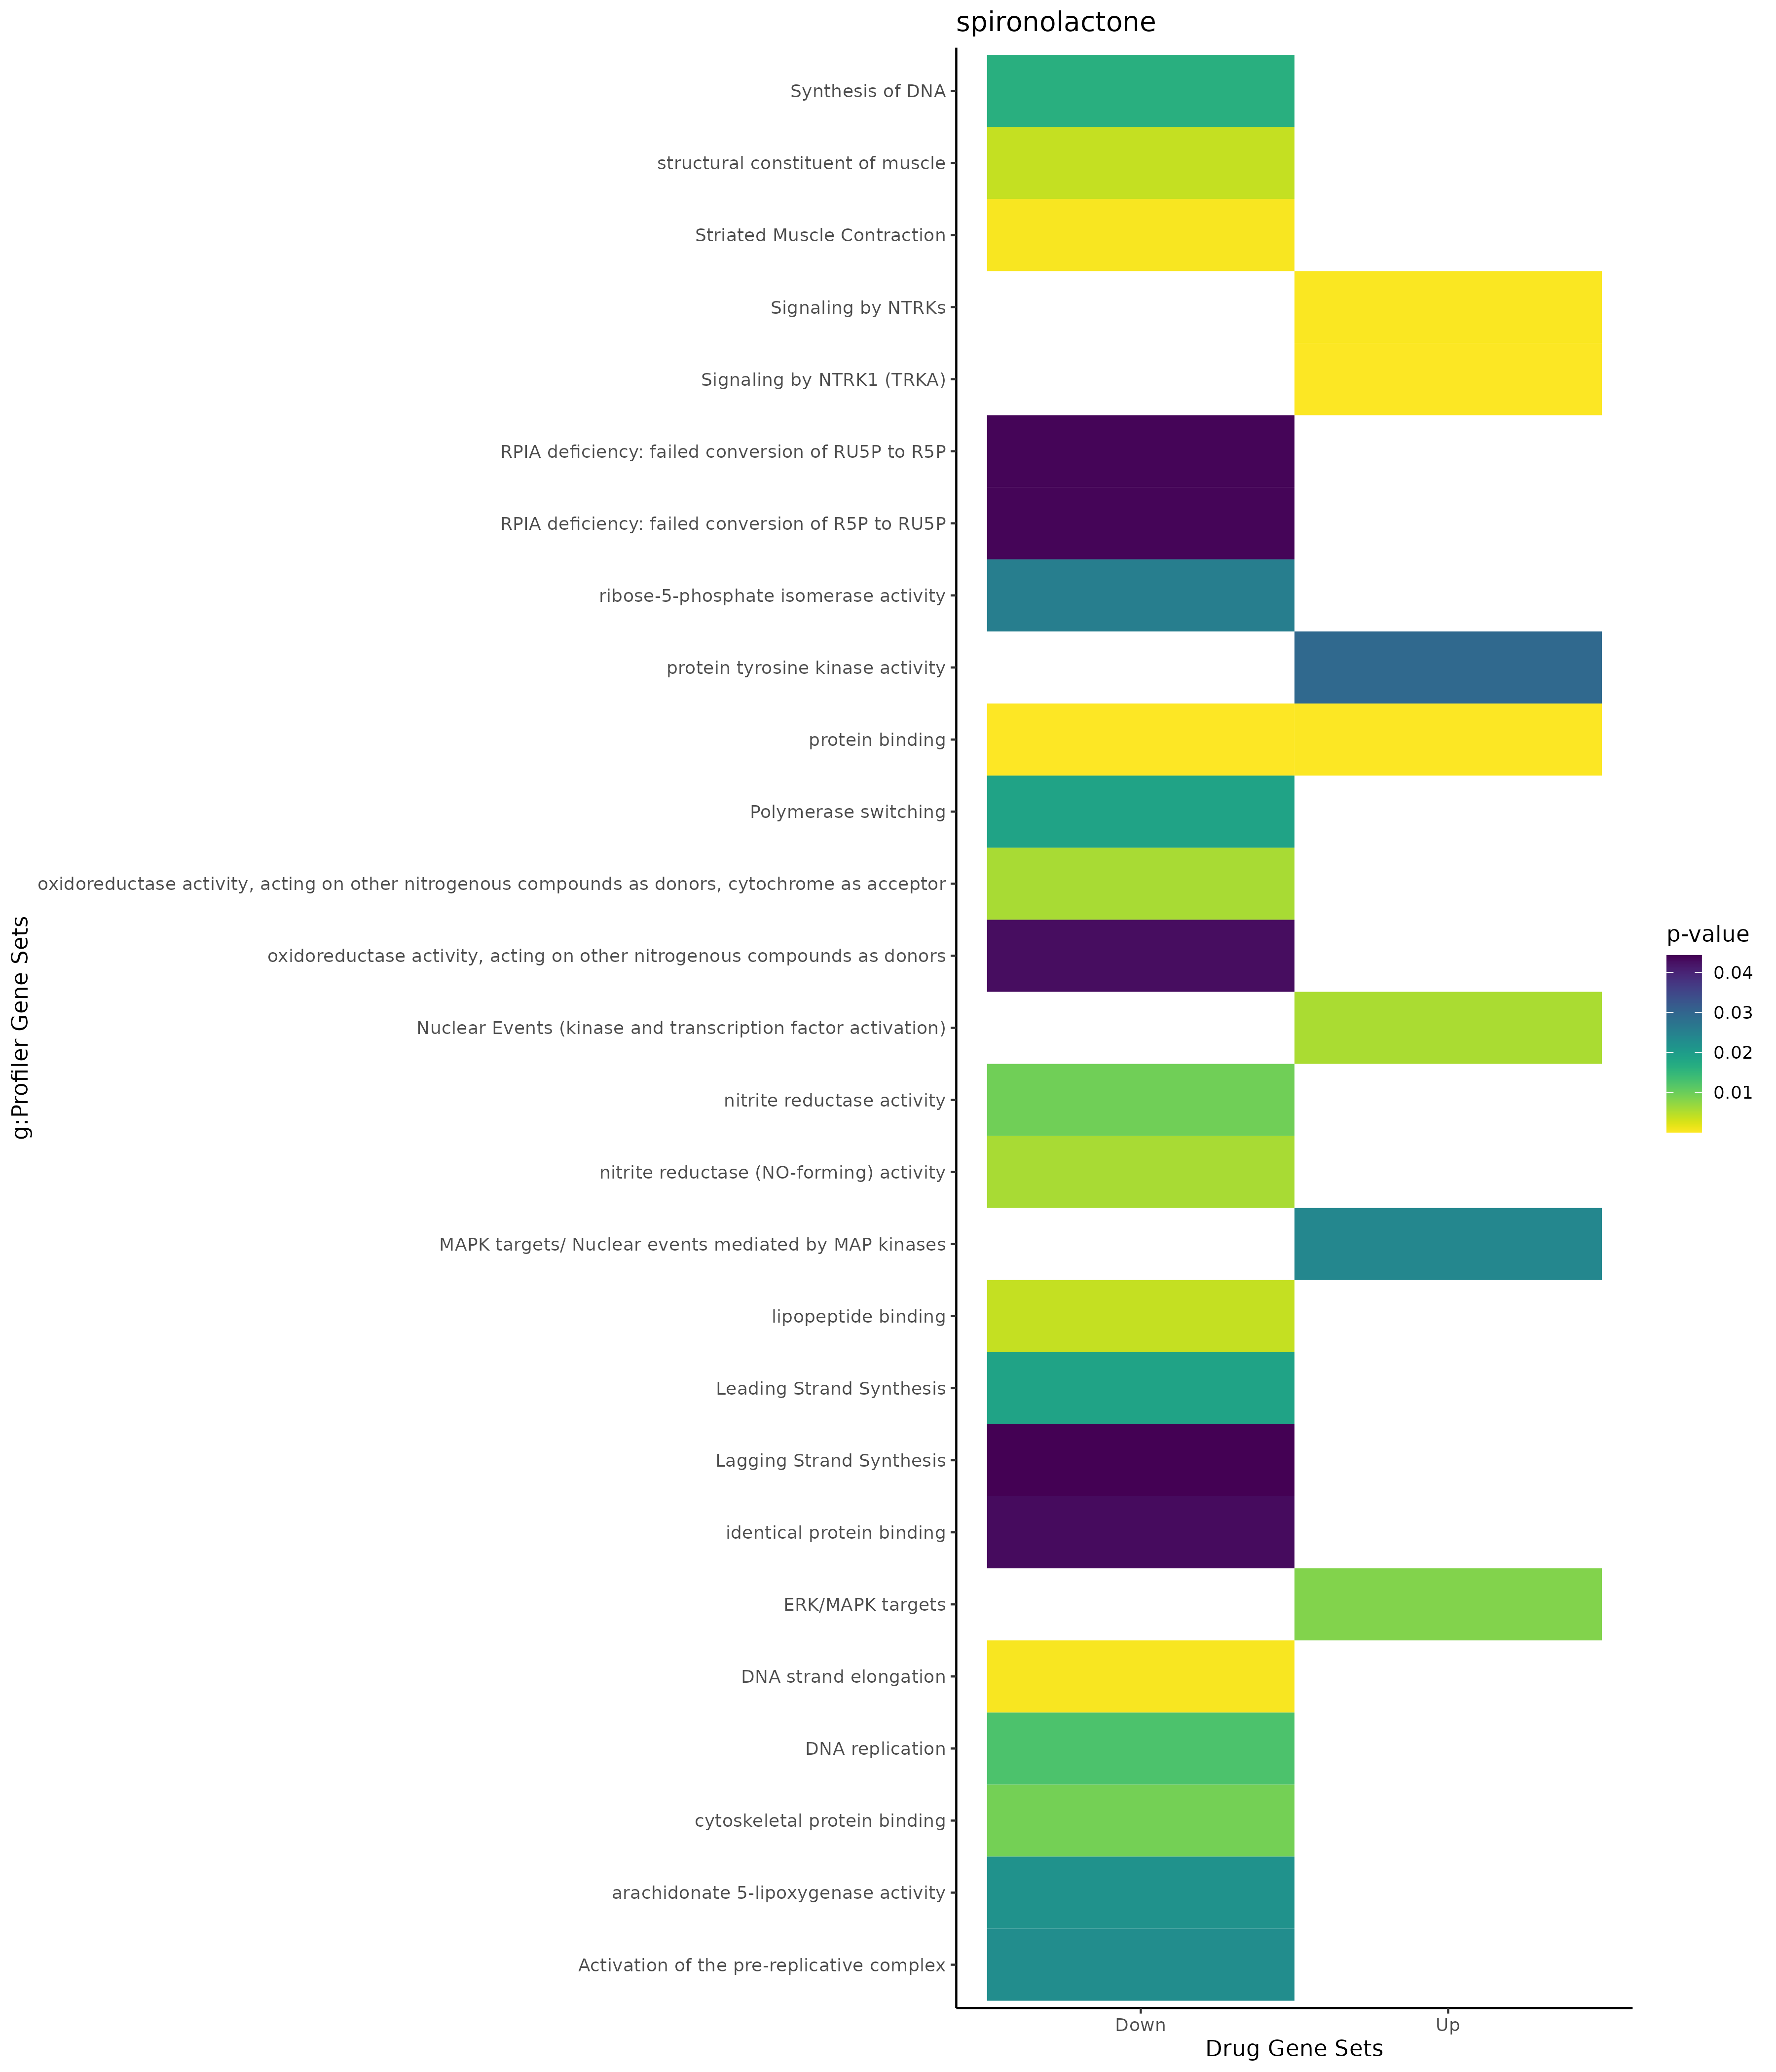

Data behind this chart, as committed beside it:
; query; significant; p_value; term_size; query_size; intersection_size; precision; recall; term_id; source; term_name; effective_domain_size; source_order; set
1; query_1; TRUE; 0,00109159176634097; 3545; 239; 71; 0,297071129707113; 0,0200282087447109; GO:0006996; GO:BP; organelle organization; 21092; 2916; Up
2; query_1; TRUE; 0,00161561779961629; 3034; 390; 92; 0,235897435897436; 0,030323005932762; GO:0010033; GO:BP; response to organic substance; 21092; 4303; Up
3; query_1; TRUE; 0,00207420088197042; 1348; 390; 51; 0,130769230769231; 0,0378338278931751; GO:0071495; GO:BP; cellular response to endogenous stimulus; 21092; 19491; Up
4; query_1; TRUE; 0,00257169349229527; 1592; 390; 57; 0,146153846153846; 0,0358040201005025; GO:0009719; GO:BP; response to endogenous stimulus; 21092; 4063; Up
5; query_1; TRUE; 0,00261212049109921; 9000; 386; 211; 0,546632124352332; 0,0234444444444444; GO:0050896; GO:BP; response to stimulus; 21092; 15390; Up
6; query_1; TRUE; 0,00329474778724994; 7494; 386; 182; 0,471502590673575; 0,0242860955431011; GO:0051716; GO:BP; cellular response to stimulus; 21092; 16044; Up
7; query_1; TRUE; 0,0037649289065829; 3049; 390; 91; 0,233333333333333; 0,0298458510987209; GO:0070887; GO:BP; cellular response to chemical stimulus; 21092; 19091; Up
8; query_1; TRUE; 0,00413692482843021; 4383; 386; 119; 0,308290155440414; 0,02715035363906; GO:0042221; GO:BP; response to chemical; 21092; 11605; Up
9; query_1; TRUE; 0,00531980788624238; 6522; 383; 161; 0,420365535248042; 0,0246856792394971; GO:1901564; GO:BP; organonitrogen compound metabolic proces…; 21092; 24840; Up
10; query_1; TRUE; 0,00656732526516799; 11130; 244; 164; 0,672131147540984; 0,0147349505840072; GO:0050794; GO:BP; regulation of cellular process; 21092; 15305; Up
11; query_1; TRUE; 0,0117983465475683; 241; 208; 12; 0,0576923076923077; 0,0497925311203319; GO:0016197; GO:BP; endosomal transport; 21092; 5739; Up
12; query_1; TRUE; 0,0186879401077493; 2841; 386; 83; 0,215025906735751; 0,0292150651179162; GO:0006793; GO:BP; phosphorus metabolic process; 21092; 2745; Up
13; query_1; TRUE; 0,0241530077271525; 37; 291; 6; 0,0206185567010309; 0,162162162162162; GO:1903670; GO:BP; regulation of sprouting angiogenesis; 21092; 26705; Up
14; query_1; TRUE; 0,0246725467263045; 2817; 386; 82; 0,212435233160622; 0,0291089811856585; GO:0006796; GO:BP; phosphate-containing compound metabolic …; 21092; 2748; Up
15; query_1; TRUE; 0,0363972126307603; 1567; 39; 12; 0,307692307692308; 0,00765794511805999; GO:0006468; GO:BP; protein phosphorylation; 21092; 2442; Up
16; query_1; TRUE; 0,0462319937271466; 702; 390; 30; 0,0769230769230769; 0,0427350427350427; GO:0070848; GO:BP; response to growth factor; 21092; 19072; Up
17; query_1; TRUE; 0,0486052939073034; 4749; 390; 123; 0,315384615384615; 0,0259001895135818; GO:0048523; GO:BP; negative regulation of cellular process; 21092; 14825; Up
18; query_1; TRUE; 1,41307275495785e-13; 12270; 383; 292; 0,762402088772846; 0,0237978810105949; GO:0005737; GO:CC; cytoplasm; 21690; 383; Up
19; query_1; TRUE; 1,96044690852505e-10; 5419; 389; 161; 0,413881748071979; 0,0297102786491973; GO:0005829; GO:CC; cytosol; 21690; 468; Up
20; query_1; TRUE; 4,77228298893585e-05; 2108; 390; 71; 0,182051282051282; 0,0336812144212524; GO:0070062; GO:CC; extracellular exosome; 21690; 2736; Up
21; query_1; TRUE; 7,36493296477225e-05; 2132; 390; 71; 0,182051282051282; 0,0333020637898687; GO:1903561; GO:CC; extracellular vesicle; 21690; 4065; Up
22; query_1; TRUE; 7,49771512060555e-05; 2133; 390; 71; 0,182051282051282; 0,03328645100797; GO:0065010; GO:CC; extracellular membrane-bounded organelle; 21690; 2712; Up
23; query_1; TRUE; 7,49771512060555e-05; 2133; 390; 71; 0,182051282051282; 0,03328645100797; GO:0043230; GO:CC; extracellular organelle; 21690; 2124; Up
24; query_1; TRUE; 0,000159267168729215; 3973; 390; 111; 0,284615384615385; 0,0279385854517996; GO:0031982; GO:CC; vesicle; 21690; 1450; Up
25; query_1; TRUE; 0,000261467337195386; 4733; 323; 108; 0,334365325077399; 0,0228185083456581; GO:0012505; GO:CC; endomembrane system; 21690; 815; Up
26; query_1; TRUE; 0,00342770711929394; 630; 389; 28; 0,0719794344473008; 0,0444444444444444; GO:0005813; GO:CC; centrosome; 21690; 453; Up
27; query_1; TRUE; 0,0035103950885031; 2121; 388; 65; 0,167525773195876; 0,0306459217350306; GO:0030054; GO:CC; cell junction; 21690; 1024; Up
28; query_1; TRUE; 0,00461840359413283; 94; 183; 7; 0,0382513661202186; 0,074468085106383; GO:0055038; GO:CC; recycling endosome membrane; 21690; 2559; Up
29; query_1; TRUE; 0,00466274940423421; 106; 374; 10; 0,0267379679144385; 0,0943396226415094; GO:0005903; GO:CC; brush border; 21690; 530; Up
30; query_1; TRUE; 0,00564425348681418; 2487; 311; 61; 0,196141479099678; 0,0245275432247688; GO:0031410; GO:CC; cytoplasmic vesicle; 21690; 1319; Up
31; query_1; TRUE; 0,00578335758250441; 2489; 311; 61; 0,196141479099678; 0,0245078344716754; GO:0097708; GO:CC; intracellular vesicle; 21690; 3490; Up
32; query_1; TRUE; 0,00683984459301574; 15649; 379; 308; 0,812664907651715; 0,0196817688031184; GO:0043227; GO:CC; membrane-bounded organelle; 21690; 2121; Up
33; query_1; TRUE; 0,00705247854282038; 145; 51; 5; 0,0980392156862745; 0,0344827586206897; GO:0005777; GO:CC; peroxisome; 21690; 419; Up
34; query_1; TRUE; 0,00705247854282038; 145; 51; 5; 0,0980392156862745; 0,0344827586206897; GO:0042579; GO:CC; microbody; 21690; 2032; Up
35; query_1; TRUE; 0,0094743611075634; 2356; 390; 69; 0,176923076923077; 0,0292869269949066; GO:0042995; GO:CC; cell projection; 21690; 2086; Up
36; query_1; TRUE; 0,0108417913939911; 1036; 254; 28; 0,110236220472441; 0,027027027027027; GO:0005768; GO:CC; endosome; 21690; 411; Up
37; query_1; TRUE; 0,0111803270979333; 424; 250; 16; 0,064; 0,0377358490566038; GO:0005925; GO:CC; focal adhesion; 21690; 548; Up
38; query_1; TRUE; 0,0118419152264236; 4302; 390; 110; 0,282051282051282; 0,0255695025569503; GO:0005576; GO:CC; extracellular region; 21690; 239; Up
39; query_1; TRUE; 0,0124562401067123; 833; 235; 23; 0,0978723404255319; 0,0276110444177671; GO:0005815; GO:CC; microtubule organizing center; 21690; 455; Up
40; query_1; TRUE; 0,0129675686848753; 2245; 390; 66; 0,169230769230769; 0,0293986636971047; GO:0120025; GO:CC; plasma membrane bounded cell projection; 21690; 3855; Up
41; query_1; TRUE; 0,0136416773665622; 4215; 386; 107; 0,27720207253886; 0,0253855278766311; GO:0005654; GO:CC; nucleoplasm; 21690; 310; Up
42; query_1; TRUE; 0,0143599147552458; 433; 250; 16; 0,064; 0,0369515011547344; GO:0030055; GO:CC; cell-substrate junction; 21690; 1025; Up
43; query_1; TRUE; 0,016456463070268; 194; 189; 9; 0,0476190476190476; 0,0463917525773196; GO:0055037; GO:CC; recycling endosome; 21690; 2558; Up
44; query_1; TRUE; 0,018548965329311; 15965; 379; 311; 0,820580474934037; 0,0194801127466333; GO:0043229; GO:CC; intracellular organelle; 21690; 2123; Up
45; query_1; TRUE; 0,0186632283315163; 58; 374; 7; 0,018716577540107; 0,120689655172414; GO:0031526; GO:CC; brush border membrane; 21690; 1372; Up
46; query_1; TRUE; 0,0228170860858621; 28; 347; 5; 0,0144092219020173; 0,178571428571429; GO:0031528; GO:CC; microvillus membrane; 21690; 1374; Up
47; query_1; TRUE; 0,0268263248192516; 3368; 390; 89; 0,228205128205128; 0,0264251781472684; GO:0005615; GO:CC; extracellular space; 21690; 276; Up
48; query_1; TRUE; 0,028585390774851; 1480; 323; 41; 0,126934984520124; 0,0277027027027027; GO:0031984; GO:CC; organelle subcompartment; 21690; 1452; Up
49; query_1; TRUE; 0,0289318076691826; 17820; 379; 338; 0,891820580474934; 0,0189674523007856; GO:0005622; GO:CC; intracellular anatomical structure; 21690; 282; Up
50; query_1; TRUE; 0,0296613234091014; 9856; 328; 183; 0,557926829268293; 0,0185673701298701; GO:0016020; GO:CC; membrane; 21690; 848; Up
51; query_1; TRUE; 0,0318732173617177; 14601; 391; 297; 0,759590792838875; 0,0203410725292788; GO:0043231; GO:CC; intracellular membrane-bounded organelle; 21690; 2125; Up
52; query_1; TRUE; 0,0344152070280959; 3; 133; 2; 0,0150375939849624; 0,666666666666667; GO:0099053; GO:CC; activating signal cointegrator 1 complex; 21690; 3724; Up
53; query_1; TRUE; 0,0369736591146055; 16770; 379; 322; 0,849604221635884; 0,019200954084675; GO:0043226; GO:CC; organelle; 21690; 2120; Up
54; query_1; TRUE; 0,0410148647674771; 3685; 323; 81; 0,25077399380805; 0,0219810040705563; GO:0031090; GO:CC; organelle membrane; 21690; 1214; Up
55; query_1; TRUE; 0,0474488199915375; 855; 386; 31; 0,0803108808290155; 0,0362573099415205; GO:0070161; GO:CC; anchoring junction; 21690; 2758; Up
56; query_1; TRUE; 7,97020337240793e-05; 14832; 391; 330; 0,843989769820972; 0,0222491909385113; GO:0005515; GO:MF; protein binding; 20166; 1879; Up
57; query_1; TRUE; 0,029407520095188; 147; 11; 3; 0,272727272727273; 0,0204081632653061; GO:0004713; GO:MF; protein tyrosine kinase activity; 20166; 1283; Up
58; query_1; TRUE; 9,06060031508578e-05; 112; 25; 6; 0,24; 0,0535714285714286; REAC:R-HSA-187037; REAC; Signaling by NTRK1 (TRKA); 10461; 2136; Up
59; query_1; TRUE; 0,000229741497361347; 131; 25; 6; 0,24; 0,0458015267175573; REAC:R-HSA-166520; REAC; Signaling by NTRKs; 10461; 2139; Up
60; query_1; TRUE; 0,00554032994561412; 61; 25; 4; 0,16; 0,0655737704918033; REAC:R-HSA-198725; REAC; Nuclear Events (kinase and transcription…; 10461; 1518; Up
... 302 more rows
